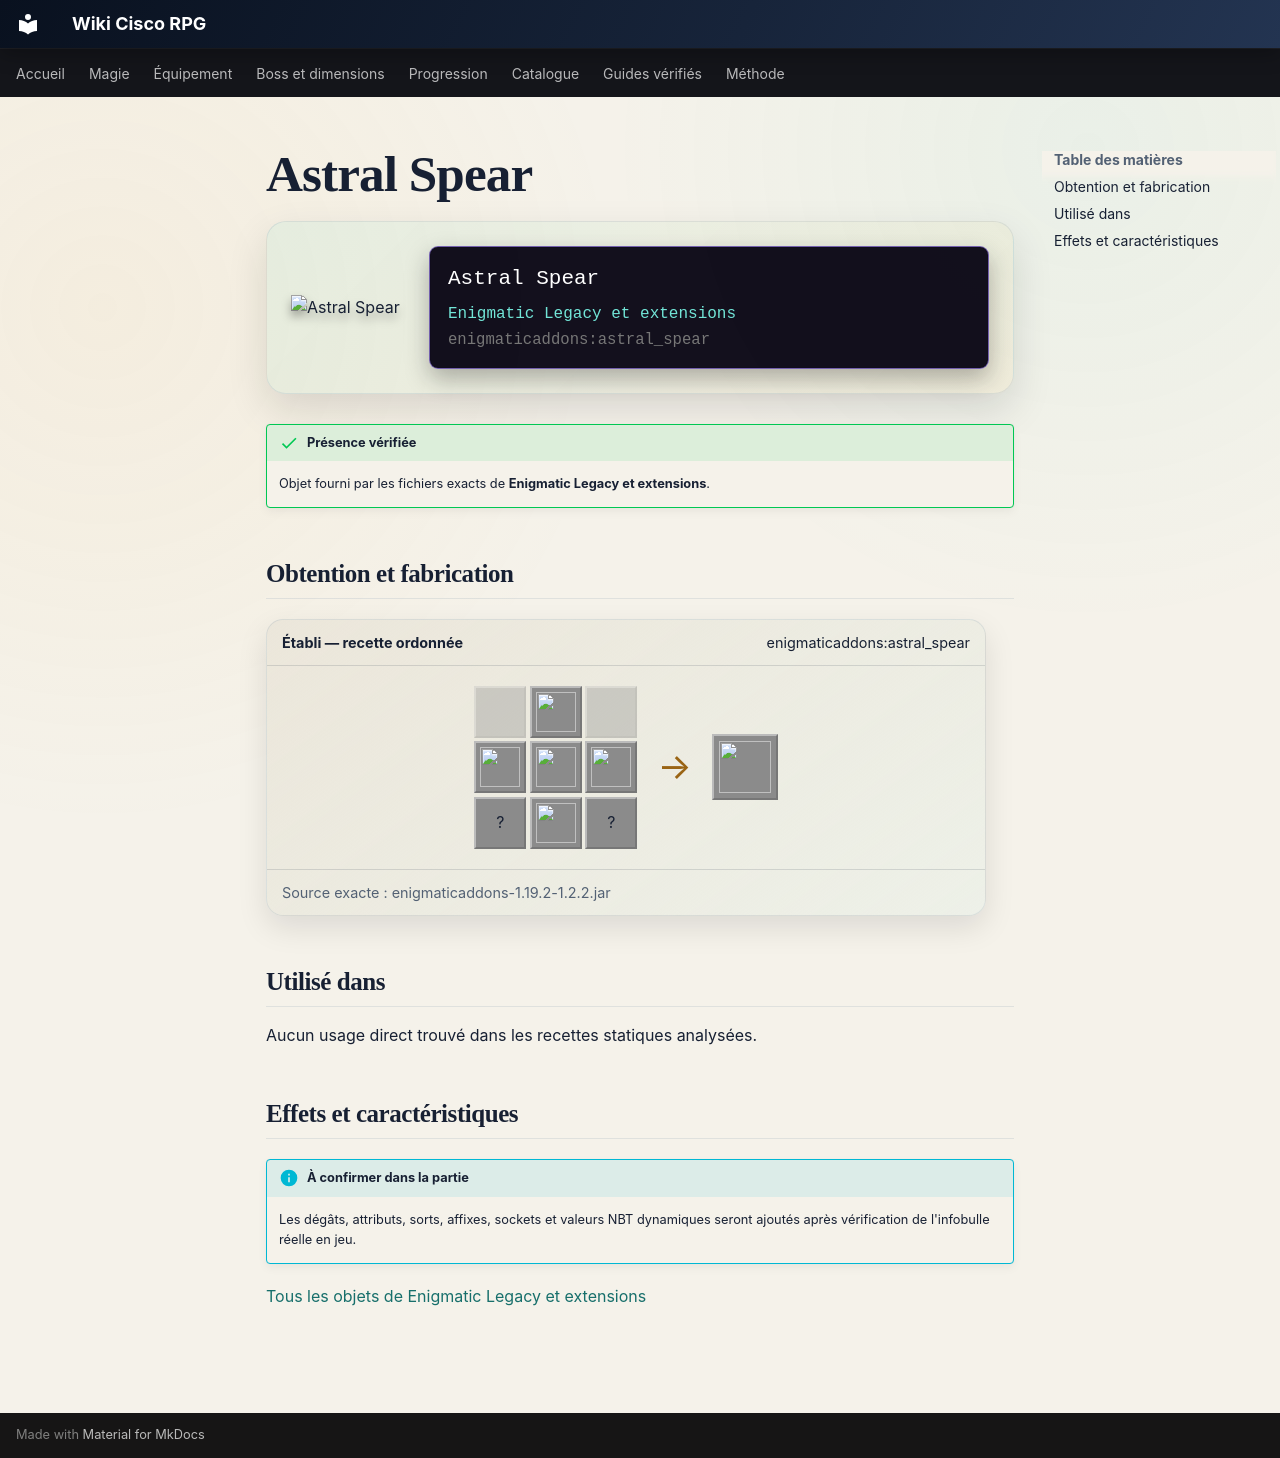

repository: Kloups-Dev/wiki-cisco-rpg · page: catalogue/objets/enigmaticaddons/astral_spear/index.html · generator: mkdocs

# Astral Spear

<div class="mc-item-showcase">
<img class="mc-item-icon" src="../../../../assets/generated/items/enigmaticaddons/astral_spear.png" alt="Astral Spear">
<div class="mc-tooltip-card">
<div class="mc-tooltip-card__name">Astral Spear</div>
<div class="mc-tooltip-card__mod">Enigmatic Legacy et extensions</div>
<div class="mc-tooltip-card__id">enigmaticaddons:astral_spear</div>
</div>
</div>

!!! success "Présence vérifiée"
    Objet fourni par les fichiers exacts de **Enigmatic Legacy et extensions**.

## Obtention et fabrication

<div class="jei-recipe"><div class="jei-recipe__head"><strong>Établi — recette ordonnée</strong><span>enigmaticaddons:astral_spear</span></div><div class="jei-recipe__body"><div class="jei-grid"><span class="jei-slot jei-slot--empty"></span><a class="jei-slot" href="../../../../catalogue/objets/enigmaticlegacy/astral_dust/" title="Astral Dust (enigmaticlegacy:astral_dust)"><img src="../../../../assets/generated/items/enigmaticlegacy/astral_dust.png" alt="" loading="lazy"></a><span class="jei-slot jei-slot--empty"></span><a class="jei-slot" href="../../../../catalogue/objets/enigmaticlegacy/astral_dust/" title="Astral Dust (enigmaticlegacy:astral_dust)"><img src="../../../../assets/generated/items/enigmaticlegacy/astral_dust.png" alt="" loading="lazy"></a><a class="jei-slot" href="../../../../catalogue/objets/enigmaticlegacy/etherium_sword/" title="Etherium Broadsword (enigmaticlegacy:etherium_sword)"><img src="../../../../assets/generated/items/enigmaticlegacy/etherium_sword.png" alt="" loading="lazy"></a><a class="jei-slot" href="../../../../catalogue/objets/enigmaticlegacy/astral_dust/" title="Astral Dust (enigmaticlegacy:astral_dust)"><img src="../../../../assets/generated/items/enigmaticlegacy/astral_dust.png" alt="" loading="lazy"></a><span class="jei-slot" title="Dragon Breath (minecraft:dragon_breath)">?</span><a class="jei-slot" href="../../../../catalogue/objets/enigmaticlegacy/ender_rod/" title="Ender Rod (enigmaticlegacy:ender_rod)"><img src="../../../../assets/generated/items/enigmaticlegacy/ender_rod.png" alt="" loading="lazy"></a><span class="jei-slot" title="Dragon Breath (minecraft:dragon_breath)">?</span></div><span class="jei-arrow">→</span><span class="jei-slot jei-slot--result"><img src="../../../../assets/generated/items/enigmaticaddons/astral_spear.png" alt=""></span></div><div class="jei-recipe__source">Source exacte : enigmaticaddons-1.19.2-1.2.2.jar</div></div>

## Utilisé dans

Aucun usage direct trouvé dans les recettes statiques analysées.

## Effets et caractéristiques

!!! info "À confirmer dans la partie"
    Les dégâts, attributs, sorts, affixes, sockets et valeurs NBT dynamiques seront ajoutés après vérification de l'infobulle réelle en jeu.

[Tous les objets de Enigmatic Legacy et extensions](../../../contenu/enigmatic-legacy.md)
